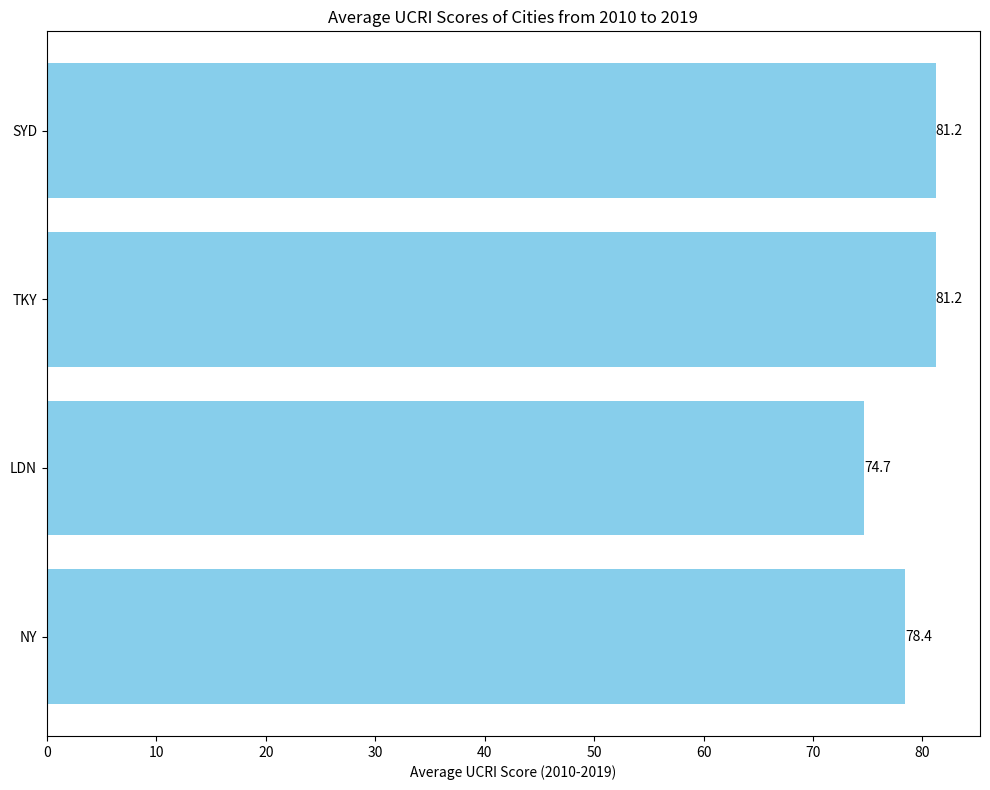

Python code for this plot:
import matplotlib.pyplot as plt
import numpy as np

cities = ['NY', 'LDN', 'TKY', 'SYD']
years = np.arange(2010, 2020)
ucri_scores = np.array([
    [68, 70, 72, 75, 77, 80, 83, 85, 86, 88],
    [65, 67, 69, 72, 74, 76, 78, 80, 82, 84],
    [74, 76, 77, 78, 80, 82, 83, 85, 87, 90],
    [70, 73, 75, 78, 81, 84, 86, 87, 88, 90]
])

# Find the average UCRI score for each city to represent in the bar chart
average_ucri_scores = ucri_scores.mean(axis=1)

fig, ax = plt.subplots(figsize=(10, 8))

# Create a horizontal bar chart
ax.barh(cities, average_ucri_scores, color='skyblue')

# Adding data labels to the bars
for i in range(len(cities)):
    ax.text(average_ucri_scores[i], i, f"{average_ucri_scores[i]:.1f}",
            va='center', ha='left', color='black', fontsize=10)

# Add titles and labels
ax.set_xlabel('Average UCRI Score (2010-2019)')
ax.set_title('Average UCRI Scores of Cities from 2010 to 2019')

plt.tight_layout()
plt.show()
